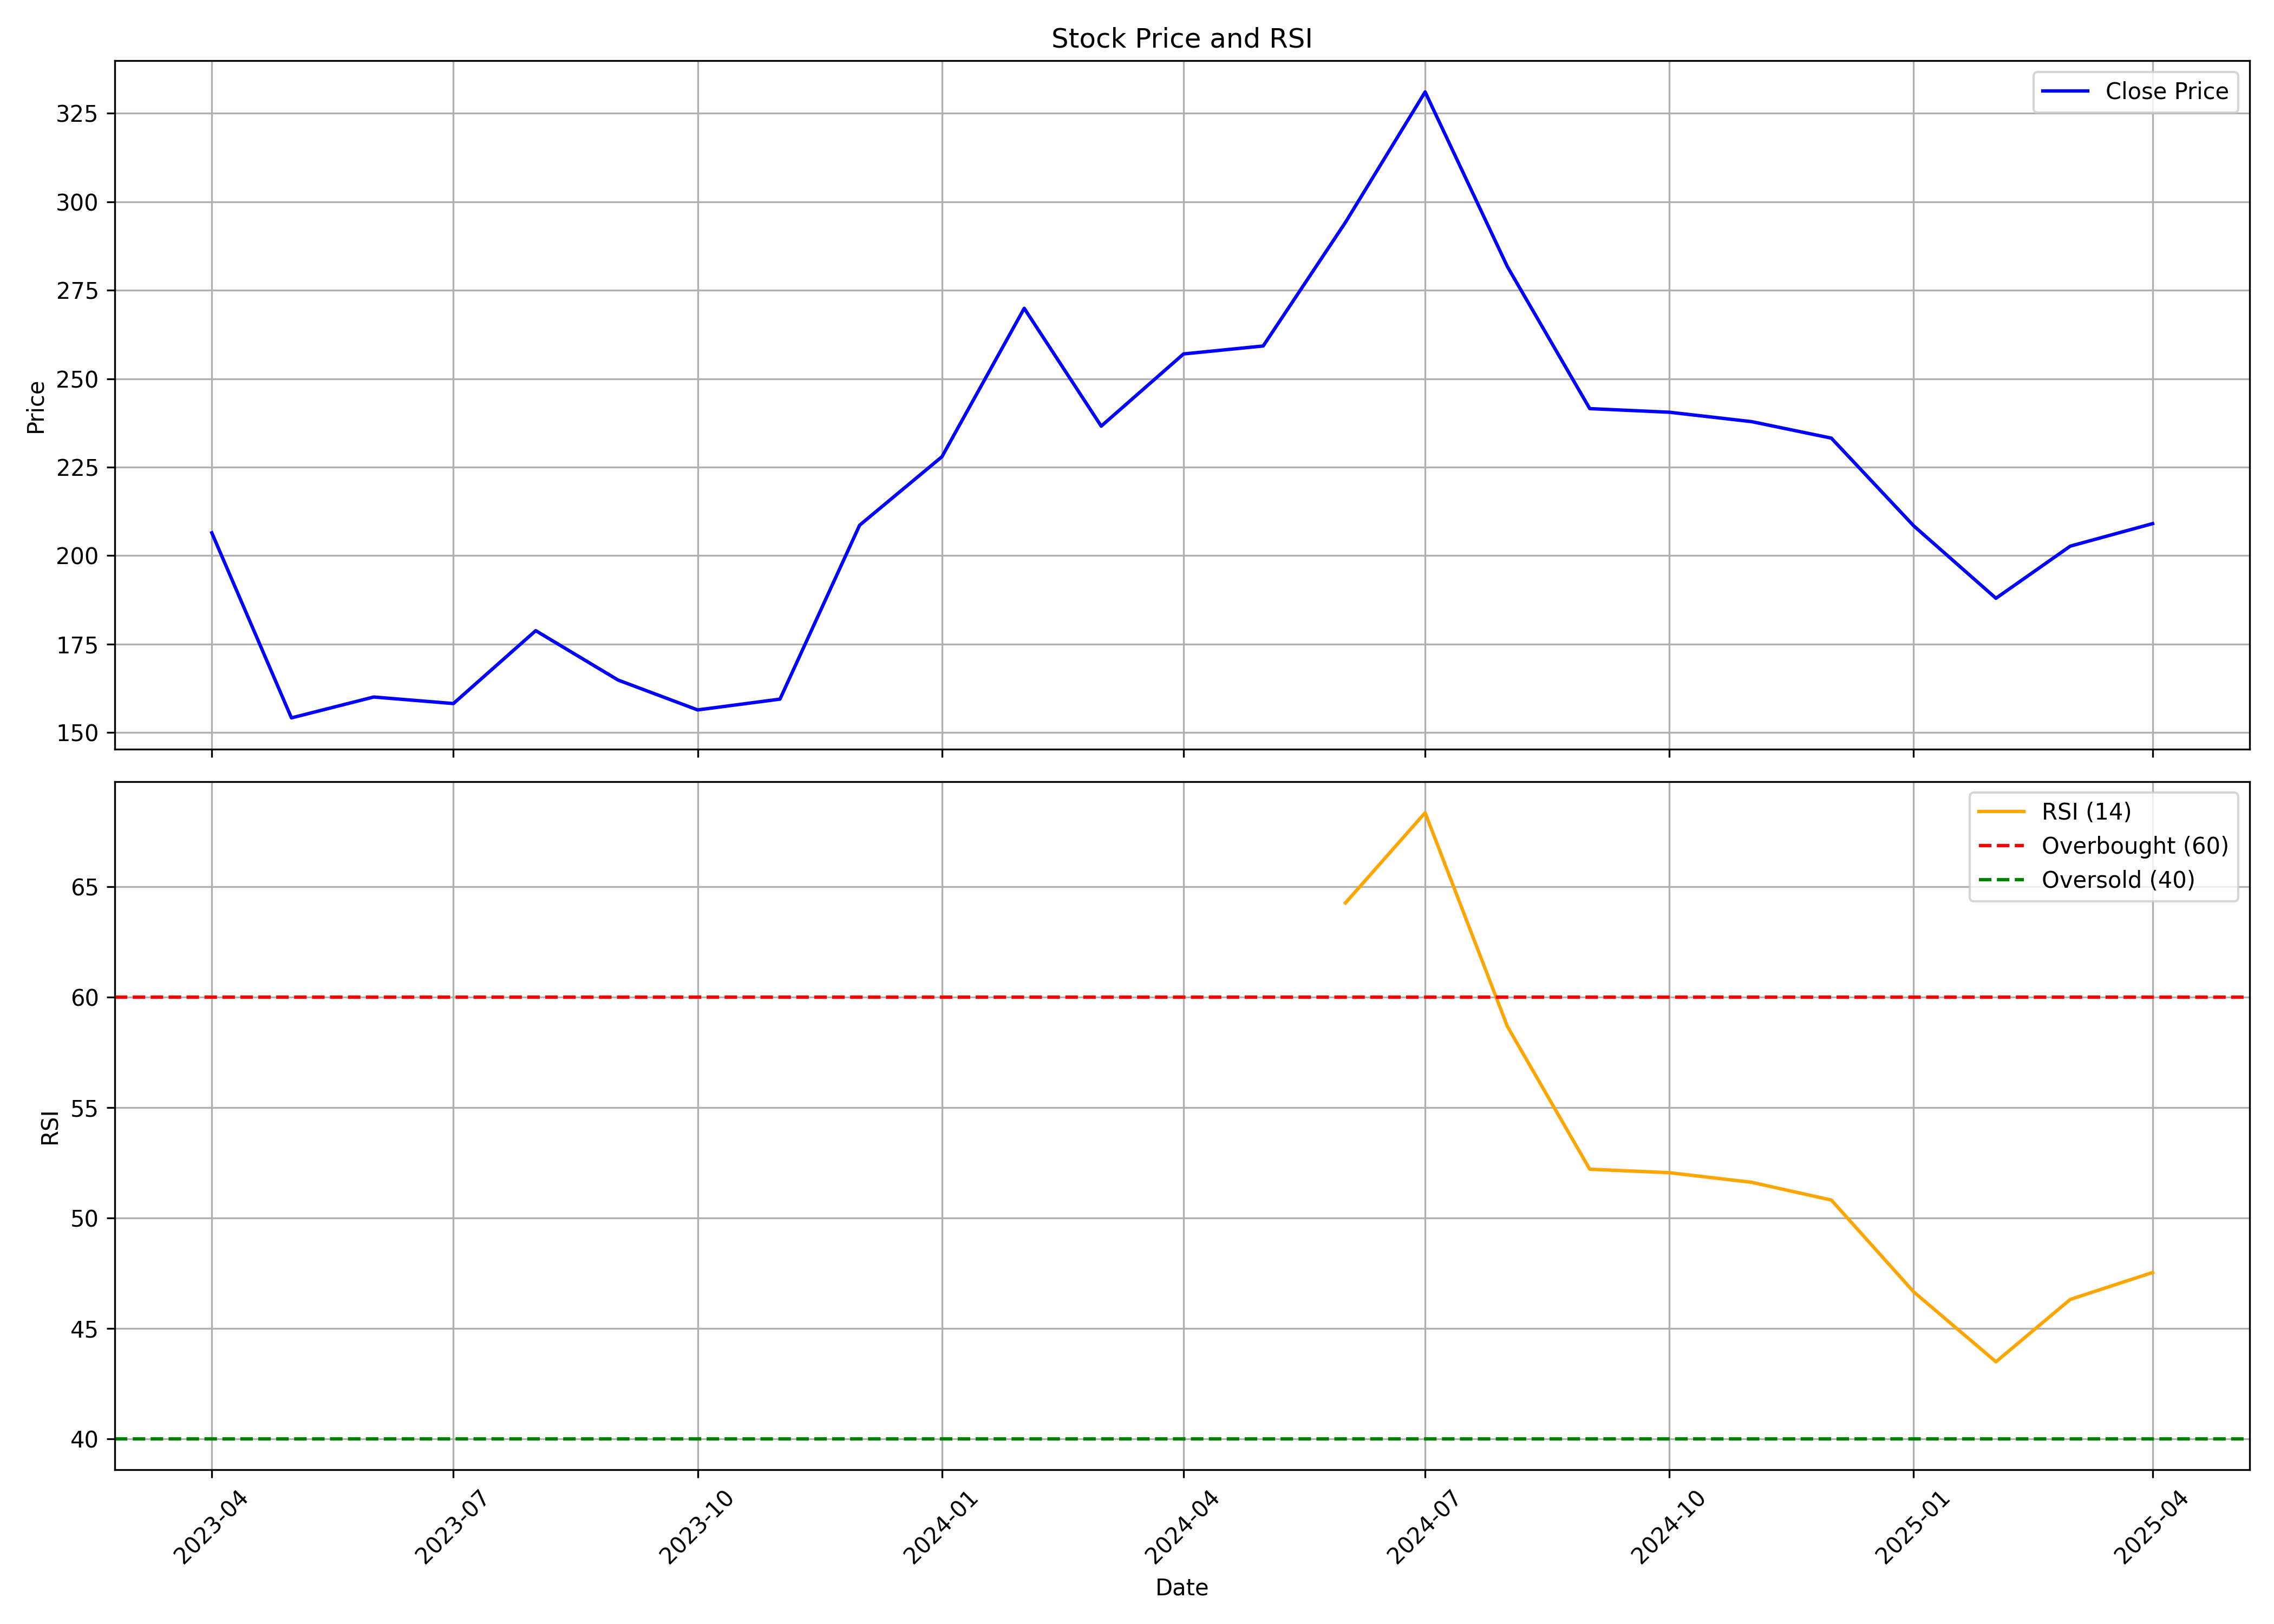

The file beside this chart, header and first rows:
, Unnamed: 0, date, symbol, open, high, low, close, volume, rsi
0, 0, 2023-04-01, BLAL, 287.0, 299.9, 190.5, 206.4, 2195602, 
1, 1, 2023-05-01, BLAL, 206.4, 212.0, 152.5, 154.1, 5928304, 
2, 2, 2023-06-01, BLAL, 153.4, 177.0, 144.0, 160.1, 4673231, 
3, 3, 2023-07-01, BLAL, 160.4, 165.9, 136.0, 158.2, 2508986, 
4, 4, 2023-08-01, BLAL, 159.4, 194.8, 153.3, 178.8, 8990144, 
5, 5, 2023-09-01, BLAL, 179.0, 185.9, 163.0, 164.9, 3818855, 
6, 6, 2023-10-01, BLAL, 164.9, 172.0, 151.2, 156.4, 3159691, 
7, 7, 2023-11-01, BLAL, 156.4, 166.2, 156.1, 159.4, 2877166, 
8, 8, 2023-12-01, BLAL, 160.5, 216.9, 159.1, 208.6, 16031832, 
9, 9, 2024-01-01, BLAL, 209.7, 234.0, 195.9, 227.9, 13859580, 
10, 10, 2024-02-01, BLAL, 229.9, 377.5, 225.0, 269.9, 20083218, 
11, 11, 2024-03-01, BLAL, 275.0, 281.7, 209.5, 236.6, 4276082, 
12, 12, 2024-04-01, BLAL, 236.1, 278.2, 235.9, 257.0, 4810776, 
13, 13, 2024-05-01, BLAL, 257.0, 268.4, 215.4, 259.2, 5217344, 
14, 14, 2024-06-01, BLAL, 267.0, 317.8, 222.3, 294.2, 17025706, 64.27
15, 15, 2024-07-01, BLAL, 294.3, 356.7, 290.0, 331, 16172791, 68.36
16, 16, 2024-08-01, BLAL, 333.1, 334, 273.0, 281.6, 4434687, 58.67
17, 17, 2024-09-01, BLAL, 283.2, 292.5, 237.8, 241.6, 3738047, 52.21
18, 18, 2024-10-01, BLAL, 242.9, 249.7, 216.5, 240.5, 1983347, 52.05
19, 19, 2024-11-01, BLAL, 241.5, 248.0, 218.0, 237.9, 1023800, 51.61
20, 20, 2024-12-01, BLAL, 235.0, 258.4, 225.8, 233.2, 2018722, 50.81
21, 21, 2025-01-01, BLAL, 232.5, 246.0, 198.0, 208.4, 1497951, 46.65
22, 22, 2025-02-01, BLAL, 209.4, 248.0, 185.1, 187.9, 2498292, 43.48
23, 23, 2025-03-01, BLAL, 190.0, 215.0, 180.5, 202.7, 2320574, 46.31
24, 24, 2025-04-01, BLAL, 201.7, 216.4, 182.3, 209.1, 1218527, 47.53
